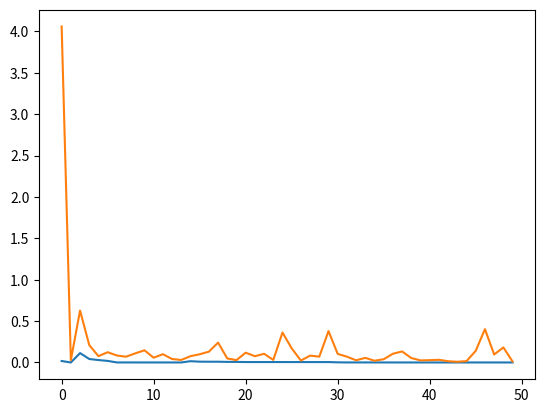

Write the Python code that produced this figure.
import random
import math
import matplotlib.pyplot as plt

def bukin6(x):
    return 100 * math.sqrt(abs(x[1] - 0.01 * x[0]**2)) + 0.01 * abs(x[0] + 10)

def matyas(x):
    return 0.26 * (x[0]**2 + x[1]**2) - 0.48 * x[0] * x[1]

def schaffer2(x):
    return 0.5 + ((math.sin(x[0]**2 - x[1]**2)**2 - 0.5) / (1 + 0.001 * (x[0]**2 + x[1]**2))**2)

def create_ind():
    return [random.uniform(-5,5), random.uniform(-5,5)]

def create_population(pop_len):
    population = []
    for _ in range(pop_len):
        population.append(create_ind())
    return population

def fitness_func(population, func):
    fitness = []
    for ind in population:
        fitness.append(func(ind))
    return fitness

def parents(parents, fitness):
    tournament = []
    while len(tournament) != 3:
        parent = random.choice(parents)
        tournament.append(fitness[parents.index(parent)])
    winner = parents[fitness.index(min(fitness))]
    return winner

def cross(parent1, parent2, cross_prob):
    if random.random() < cross_prob:
        child1 = [parent1[0], parent2[1]]
        child2 = [parent2[0], parent1[1]]
        return child1, child2
    else:
        return parent1, parent2

def mutation(new_gen, mut_prob):
    for i in range(2):
        for j in range(2):
            if random.random() < mut_prob:
                new_gen[i][j] += random.uniform(-1, 1)

def genetic_alg(func, num_gen=50, pop_len=100, cross_prob=0.9, mut_prob=0.1):
    population = create_population(pop_len)
    fitness_values = fitness_func(population, func)
    min_val = []
    avg_val = []
    for i in range(num_gen):
        offspring = []
        for _ in range(int(len(population)/2)):
            parent1 = parents(population, fitness_values)
            parent2 = parents(population, fitness_values)
            child1, child2 = cross(parent1, parent2, cross_prob)
            mutation([child1, child2], mut_prob)
            offspring.append(child1)
            offspring.append(child2)
        population = offspring
        avg_fitness = sum(fitness_values) / len(fitness_values)
        min_val.append(min(fitness_values))
        avg_val.append(avg_fitness)
        print("Gen:", i+1, " Min:",  min(fitness_values), " Avg:", avg_fitness)
        fitness_values = fitness_func(population, func)
    min_coord = population[fitness_values.index(min(fitness_values))]
    return min_val, avg_val, min_coord



minv, avgv, min_coord = genetic_alg(matyas)
print("[x;y] = ",min_coord)
print("f(x,y) = ", matyas(min_coord))
plt.plot(minv, label="min")
plt.plot(avgv, label="average")
plt.show()
